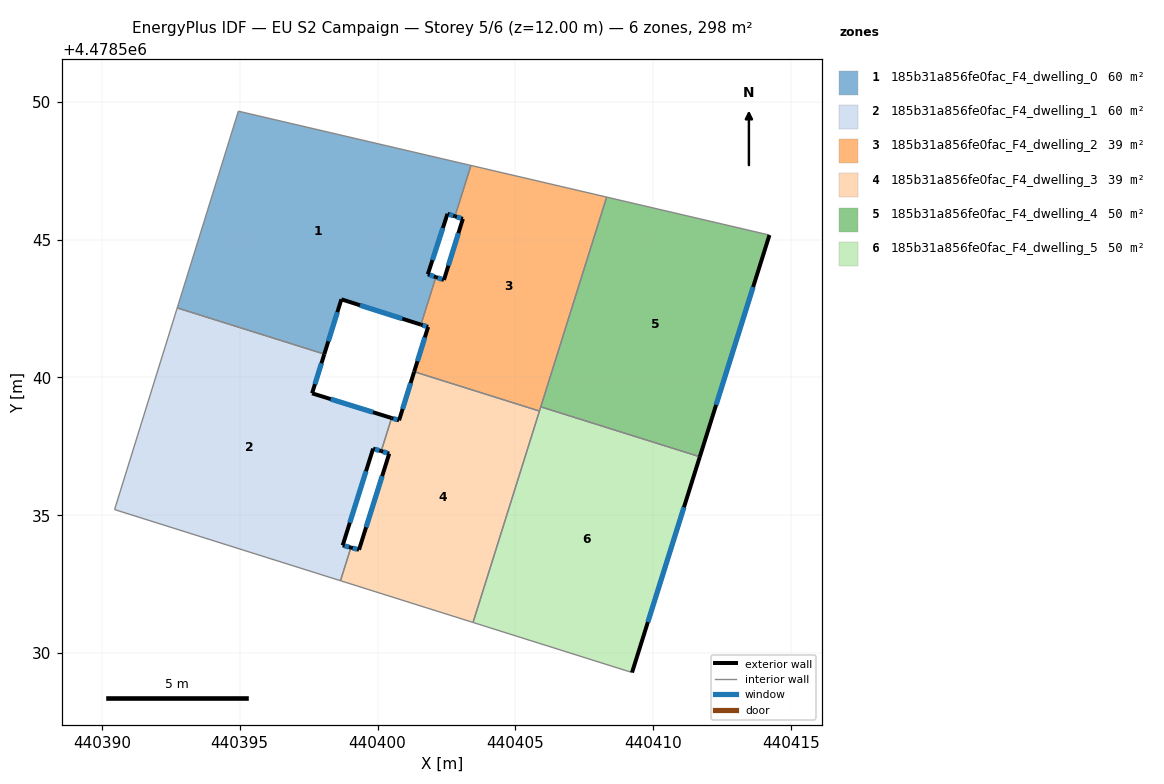
=== STOREY PLAN SPEC (per zone: floor XY polygon, exterior-wall plan segments, windows/doors) ===
zone 1: 185b31a856fe0fac_F4_dwelling_0  (60.3 m²)
  floor: (440401.58, 4478541.91) (440402.12, 4478543.64) (440401.83, 4478543.74) (440402.54, 4478545.93) (440402.81, 4478545.84) (440403.39, 4478547.69) (440394.95, 4478549.66) (440392.73, 4478542.52) (440398.07, 4478540.84) (440398.69, 4478542.83)
  exterior wall: (440402.81, 4478545.84) – (440402.54, 4478545.93)  [0.3 m]
    window: (440402.75, 4478545.86) – (440402.60, 4478545.91)  [0.2 m²]
  exterior wall: (440402.54, 4478545.93) – (440401.83, 4478543.74)  [2.3 m]
    window: (440402.37, 4478545.42) – (440401.99, 4478544.25)  [2.0 m²]
  exterior wall: (440401.83, 4478543.74) – (440402.12, 4478543.64)  [0.3 m]
    window: (440401.89, 4478543.72) – (440402.05, 4478543.66)  [0.3 m²]
  exterior wall: (440401.58, 4478541.91) – (440398.69, 4478542.83)  [3.0 m]
    window: (440400.90, 4478542.13) – (440399.36, 4478542.62)  [2.6 m²]
  exterior wall: (440398.69, 4478542.83) – (440398.07, 4478540.84)  [2.1 m]
    window: (440398.54, 4478542.37) – (440398.21, 4478541.31)  [1.8 m²]
  interior walls: 5
zone 2: 185b31a856fe0fac_F4_dwelling_1  (60.3 m²)
  floor: (440398.66, 4478532.62) (440399.03, 4478533.83) (440398.74, 4478533.91) (440399.84, 4478537.42) (440400.13, 4478537.33) (440400.51, 4478538.53) (440397.63, 4478539.42) (440398.07, 4478540.84) (440392.73, 4478542.52) (440390.46, 4478535.21)
  exterior wall: (440398.07, 4478540.84) – (440397.63, 4478539.42)  [1.5 m]
    window: (440397.97, 4478540.51) – (440397.73, 4478539.76)  [1.3 m²]
  exterior wall: (440397.63, 4478539.42) – (440400.51, 4478538.53)  [3.0 m]
    window: (440398.30, 4478539.21) – (440399.84, 4478538.74)  [2.6 m²]
  exterior wall: (440400.13, 4478537.33) – (440399.84, 4478537.42)  [0.3 m]
    window: (440400.07, 4478537.35) – (440399.91, 4478537.40)  [0.3 m²]
  exterior wall: (440399.84, 4478537.42) – (440398.74, 4478533.91)  [3.7 m]
    window: (440399.58, 4478536.60) – (440399.00, 4478534.73)  [3.1 m²]
  exterior wall: (440398.74, 4478533.91) – (440399.03, 4478533.83)  [0.3 m]
    window: (440398.81, 4478533.89) – (440398.97, 4478533.85)  [0.3 m²]
  interior walls: 5
zone 3: 185b31a856fe0fac_F4_dwelling_2  (38.9 m²)
  floor: (440405.87, 4478538.78) (440408.31, 4478546.54) (440403.39, 4478547.69) (440402.81, 4478545.84) (440403.10, 4478545.75) (440402.41, 4478543.54) (440402.12, 4478543.64) (440401.58, 4478541.91) (440401.84, 4478541.83) (440401.33, 4478540.21)
  exterior wall: (440402.12, 4478543.64) – (440402.41, 4478543.54)  [0.3 m]
    window: (440402.19, 4478543.61) – (440402.34, 4478543.56)  [0.3 m²]
  exterior wall: (440402.41, 4478543.54) – (440403.10, 4478545.75)  [2.3 m]
    window: (440402.57, 4478544.05) – (440402.94, 4478545.23)  [2.0 m²]
  exterior wall: (440403.10, 4478545.75) – (440402.81, 4478545.84)  [0.3 m]
    window: (440403.03, 4478545.77) – (440402.88, 4478545.82)  [0.3 m²]
  exterior wall: (440401.33, 4478540.21) – (440401.84, 4478541.83)  [1.7 m]
    window: (440401.45, 4478540.59) – (440401.72, 4478541.45)  [1.4 m²]
  exterior wall: (440401.84, 4478541.83) – (440401.58, 4478541.91)  [0.3 m]
    window: (440401.77, 4478541.85) – (440401.64, 4478541.89)  [0.2 m²]
  interior walls: 6
zone 4: 185b31a856fe0fac_F4_dwelling_3  (38.9 m²)
  floor: (440403.47, 4478531.11) (440405.87, 4478538.78) (440401.33, 4478540.21) (440400.78, 4478538.44) (440400.51, 4478538.53) (440400.13, 4478537.33) (440400.42, 4478537.24) (440399.33, 4478533.75) (440399.03, 4478533.83) (440398.66, 4478532.62)
  exterior wall: (440399.33, 4478533.75) – (440400.42, 4478537.24)  [3.7 m]
    window: (440399.59, 4478534.56) – (440400.17, 4478536.42)  [3.1 m²]
  exterior wall: (440400.42, 4478537.24) – (440400.13, 4478537.33)  [0.3 m]
    window: (440400.36, 4478537.26) – (440400.20, 4478537.31)  [0.3 m²]
  exterior wall: (440400.51, 4478538.53) – (440400.78, 4478538.44)  [0.3 m]
    window: (440400.57, 4478538.51) – (440400.72, 4478538.46)  [0.2 m²]
  exterior wall: (440400.78, 4478538.44) – (440401.33, 4478540.21)  [1.8 m]
    window: (440400.91, 4478538.86) – (440401.20, 4478539.79)  [1.6 m²]
  exterior wall: (440399.03, 4478533.83) – (440399.33, 4478533.75)  [0.3 m]
    window: (440399.10, 4478533.81) – (440399.26, 4478533.77)  [0.3 m²]
  interior walls: 5
zone 5: 185b31a856fe0fac_F4_dwelling_4  (49.6 m²)
  floor: (440411.69, 4478537.12) (440414.22, 4478545.16) (440408.31, 4478546.54) (440405.92, 4478538.93)
  exterior wall: (440414.22, 4478545.16) – (440411.69, 4478537.12)  [8.4 m]
    window: (440413.63, 4478543.28) – (440412.28, 4478539.00)  [7.1 m²]
  interior walls: 3
zone 6: 185b31a856fe0fac_F4_dwelling_5  (49.6 m²)
  floor: (440409.23, 4478529.29) (440411.69, 4478537.12) (440405.92, 4478538.93) (440403.47, 4478531.11)
  exterior wall: (440411.69, 4478537.12) – (440409.23, 4478529.29)  [8.2 m]
    window: (440411.12, 4478535.29) – (440409.81, 4478531.13)  [7.0 m²]
  interior walls: 4

=== DERIVED (storey summary) ===
Building: EU S2 Campaign
Storey: 5 of 6  (floor level z = 12.00 m)
Storey gross floor area: 297.6 m²
Zones on this storey: 6
  - 185b31a856fe0fac_F4_dwelling_0: floor 60.3 m²; exterior wall 8.0 m (24.0 m²); 5 window(s) 6.8 m²; WWR 28.3%
  - 185b31a856fe0fac_F4_dwelling_1: floor 60.3 m²; exterior wall 8.8 m (26.4 m²); 5 window(s) 7.5 m²; WWR 28.3%
  - 185b31a856fe0fac_F4_dwelling_2: floor 38.9 m²; exterior wall 4.9 m (14.7 m²); 5 window(s) 4.2 m²; WWR 28.3%
  - 185b31a856fe0fac_F4_dwelling_3: floor 38.9 m²; exterior wall 6.4 m (19.2 m²); 5 window(s) 5.4 m²; WWR 28.3%
  - 185b31a856fe0fac_F4_dwelling_4: floor 49.6 m²; exterior wall 8.4 m (25.3 m²); 1 window(s) 7.1 m²; WWR 28.3%
  - 185b31a856fe0fac_F4_dwelling_5: floor 49.6 m²; exterior wall 8.2 m (24.6 m²); 1 window(s) 7.0 m²; WWR 28.3%
Zone adjacency (shared interzone walls):
  - 185b31a856fe0fac_F4_dwelling_0 ↔ 185b31a856fe0fac_F4_dwelling_1
  - 185b31a856fe0fac_F4_dwelling_0 ↔ 185b31a856fe0fac_F4_dwelling_2
  - 185b31a856fe0fac_F4_dwelling_1 ↔ 185b31a856fe0fac_F4_dwelling_3
  - 185b31a856fe0fac_F4_dwelling_2 ↔ 185b31a856fe0fac_F4_dwelling_3
  - 185b31a856fe0fac_F4_dwelling_2 ↔ 185b31a856fe0fac_F4_dwelling_4
  - 185b31a856fe0fac_F4_dwelling_2 ↔ 185b31a856fe0fac_F4_dwelling_5
  - 185b31a856fe0fac_F4_dwelling_3 ↔ 185b31a856fe0fac_F4_dwelling_5
  - 185b31a856fe0fac_F4_dwelling_4 ↔ 185b31a856fe0fac_F4_dwelling_5